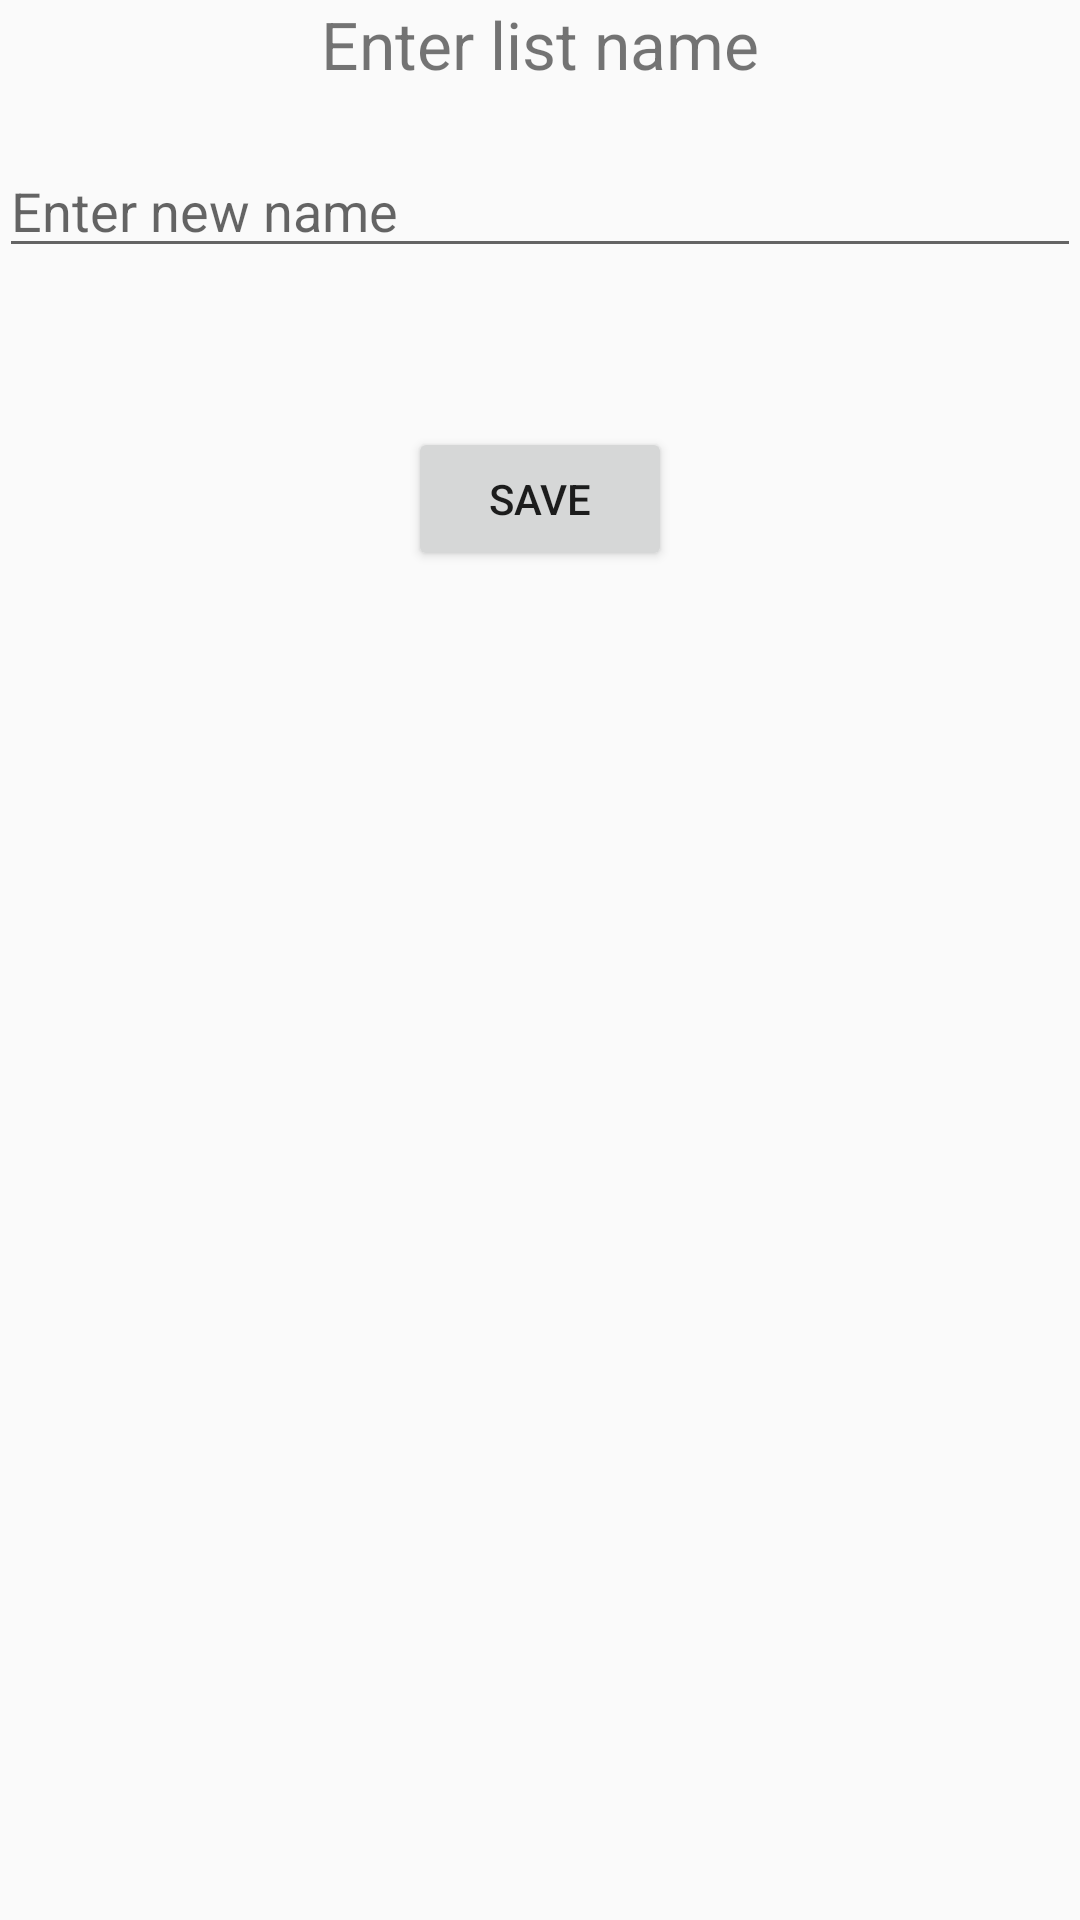

Write the Android layout XML for this screen, with the resource values it uses.
<!-- AndroidManifest.xml: application theme AppTheme -->
<!-- res/layout/activity_update_list.xml -->
<RelativeLayout xmlns:android="http://schemas.android.com/apk/res/android"
    xmlns:tools="http://schemas.android.com/tools" android:layout_width="match_parent"
    android:layout_height="match_parent" android:paddingLeft="@dimen/activity_horizontal_margin"
    android:paddingRight="@dimen/activity_horizontal_margin"
    android:paddingTop="@dimen/activity_vertical_margin"
    android:paddingBottom="@dimen/activity_vertical_margin"
    tools:context="com.coloredflare.tasklist.UpdateListActivity">

    <TextView android:text="Enter list name" android:layout_width="wrap_content"
        android:layout_height="wrap_content"
        android:layout_alignParentTop="true"
        android:layout_centerHorizontal="true"
        android:textSize="22sp" />

    <EditText
        android:layout_width="wrap_content"
        android:layout_height="wrap_content"
        android:id="@+id/new_list_name"
        android:layout_marginTop="48dp"
        android:layout_alignParentRight="true"
        android:layout_alignParentEnd="true"
        android:layout_alignParentLeft="true"
        android:layout_alignParentStart="true"
        android:hint="Enter new name" />

    <Button
        android:layout_width="wrap_content"
        android:layout_height="wrap_content"
        android:text="Save"
        android:id="@+id/button"
        android:layout_marginTop="53dp"
        android:layout_below="@+id/new_list_name"
        android:layout_centerHorizontal="true"
        android:onClick="saveList" />

</RelativeLayout>
<!-- resources referenced by this layout -->
<resources>
  <style name="AppTheme" parent="Theme.AppCompat.Light.NoActionBar">
  		
  	</style>
</resources>
